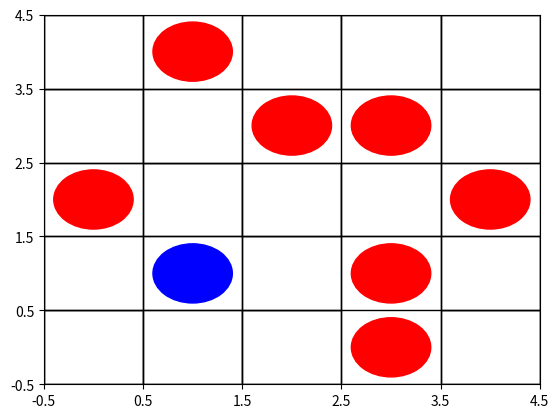

This figure's Python source:
import matplotlib.pyplot as plt
import numpy as np
import time

def draw_matrix(matrix):
    nrows, ncols = len(matrix), len(matrix[0])

    fig, ax = plt.subplots()
    ax.set_xticks(np.arange(ncols+1)-0.5)
    ax.set_yticks(np.arange(nrows+1)-0.5)
    ax.grid(True, which='both', color='black', linestyle='-', linewidth=1)
    for i in range(nrows):
        for j in range(ncols):
            if matrix[i][j] == 'AA':
                ax.add_patch(plt.Circle((j, i), 0.4, color='blue'))
            elif matrix[i][j] == 'D':
                ax.add_patch(plt.Circle((j, i), 0.4, color='red'))
            else:
                ax.add_patch(plt.Rectangle((j-0.5, i-0.5), 1, 1, facecolor='white', edgecolor='black'))

    plt.xlim([-0.5, ncols-0.5])
    plt.ylim([-0.5, nrows-0.5])
    plt.show()

matrix = [
    [' ', ' ', ' ', 'D', ' '],
    [' ', 'AA', ' ', 'D', ' '],
    ['D', ' ', ' ', ' ', 'D'],
    [' ', ' ', 'D', 'D', ' '],
    [' ', 'D', ' ', ' ', ' '],
]

draw_matrix(matrix)
time.sleep(1)  # Delay before displaying the next plot
plt.close()  # close the plot
